Run: headless pygame with SDL's dummy video driver; simulated clock (each Clock.tick advances the game by its frame time, no real sleeping); random seed 0; keys injected as events and as key.get_pressed() state; mouse plan: one left click at the window centre at the start of phase 2, then a move to the lower-right quarter at the start of phase 3.
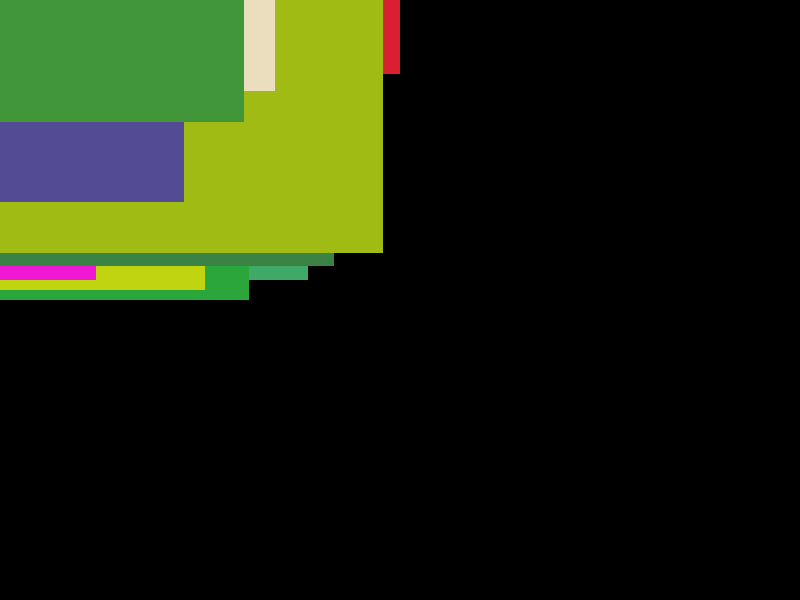
Frame 1 of 4 · flips 1–60 · no input
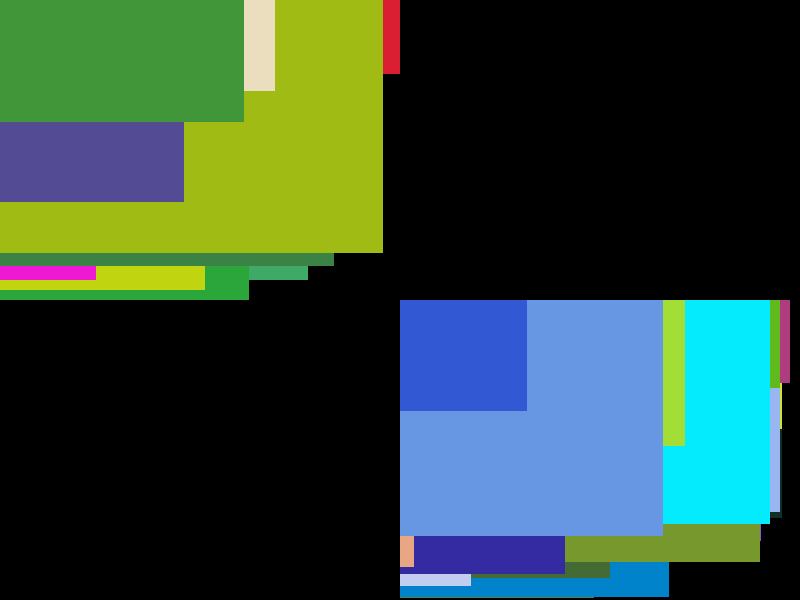
Frame 2 of 4 · flips 61–180 · clicked the window centre · tapped SPACE, RETURN · held RIGHT (→), D
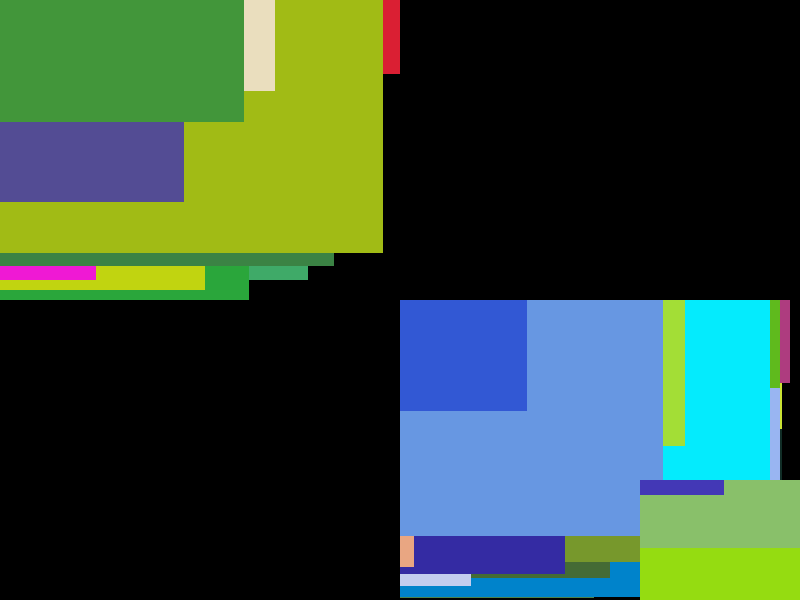
Frame 3 of 4 · flips 181–300 · moved the mouse to the lower-right quarter · held DOWN (↓), S
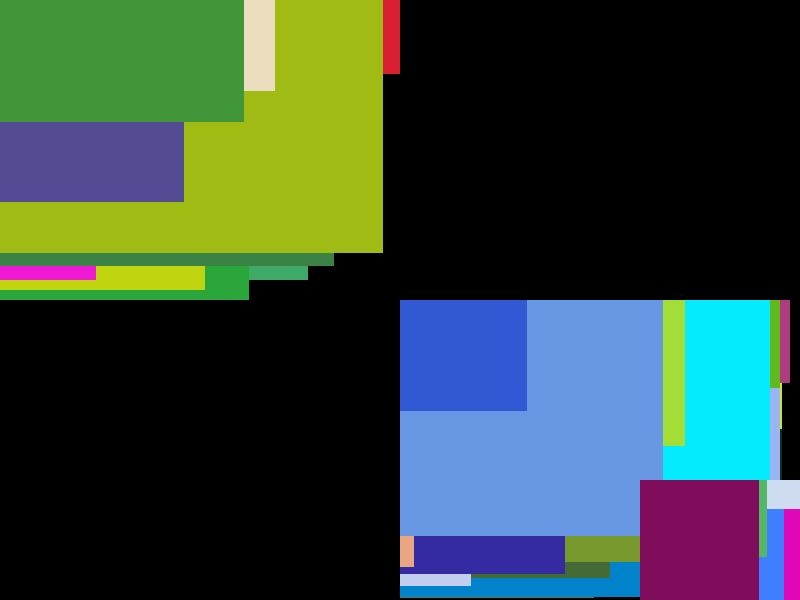
Frame 4 of 4 · flips 301–420 · held LEFT (←), A, UP (↑), W

The pygame program that drew these frames:

import pygame
from pygame.locals import QUIT, MOUSEMOTION, MOUSEBUTTONDOWN, KEYDOWN
import random
tela = pygame.display.set_mode((800, 600), 0, 32)
r = 0
g = 0
b = 0
x = 0
y = 0
while True:
    r = random.randint(0, 255)
    g = random.randint(0, 255)
    b = random.randint(0, 255)
    # b = 100
    #x = random.randint(0, 800)
    #y = random.randint(0, 600)
    w = random.randint(0, 400)
    h = random.randint(0, 300)
    pygame.draw.rect(tela, (r, g, b),
                     ((x, y), (w, h)), 0)
    pygame.display.update()
    for e in pygame.event.get():
        if e.type == QUIT:
            exit()
        if e.type == MOUSEMOTION:
            x, y = e.pos
        if e.type == MOUSEBUTTONDOWN:
            print("Pos:", e.pos, " Botao:", e.button)
        if e.type == KEYDOWN:
            print("Unicode: ", e.unicode, "  Mod:", e.mod, "  Key:", e.key)
